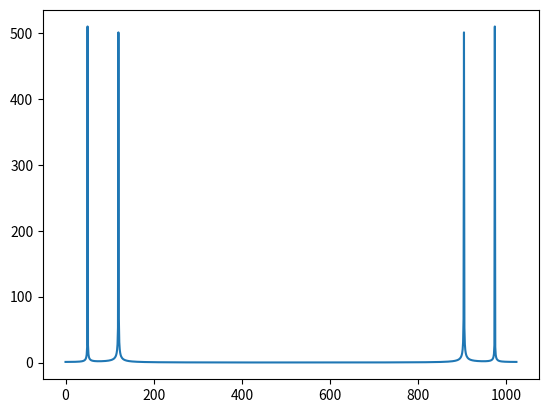

The script that saved this image:
import numpy as np
import matplotlib.pyplot as plt

# Signal erzeugen und Fourier-Transformieren
t = np.linspace(0, 1, 1024)
x = np.sin(2*np.pi*50*t) + np.cos(2*np.pi*120*t)
X = np.fft.fft(x)

# Plotten
plt.plot(np.abs(X))
plt.show()